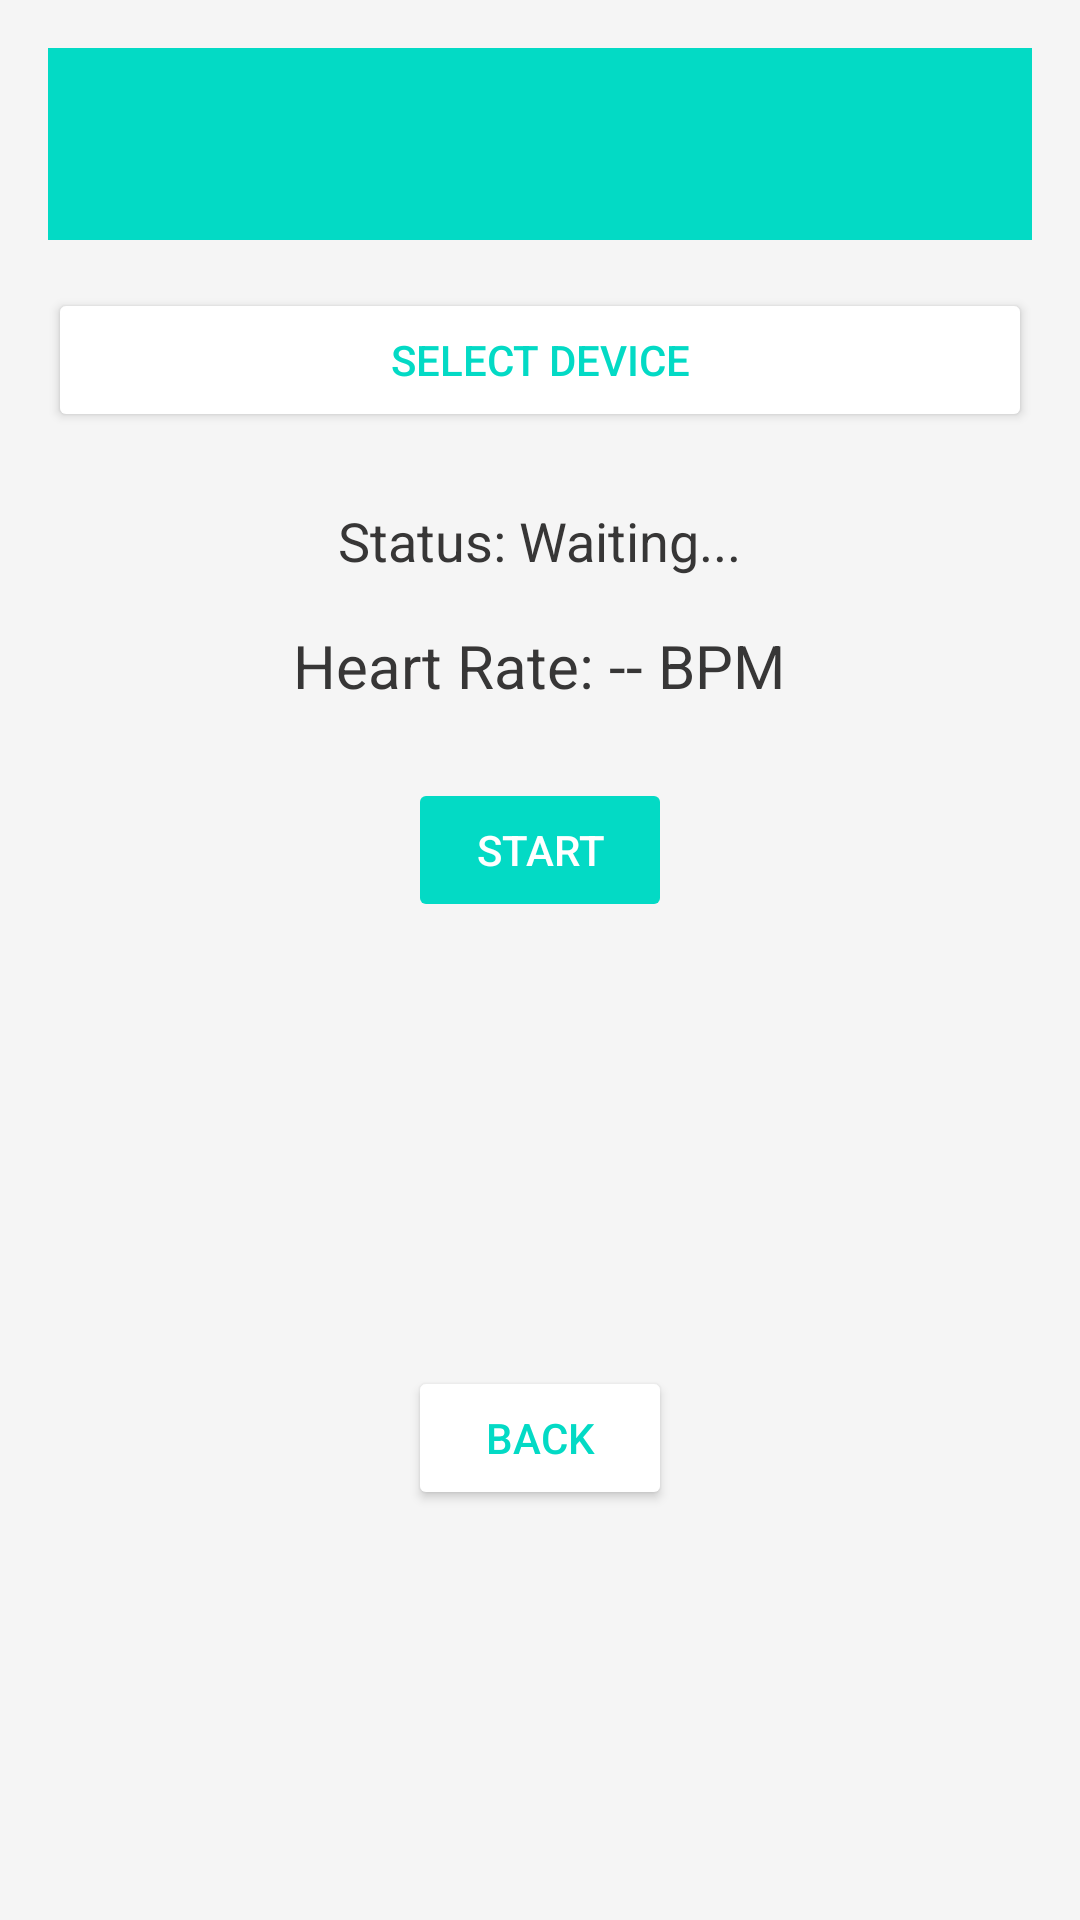

Android layout source for this screen:
<!-- AndroidManifest.xml: application theme Theme.MedicineApp -->
<!-- res/layout/activity_btheartbeats.xml -->
<?xml version="1.0" encoding="utf-8"?>
<RelativeLayout xmlns:android="http://schemas.android.com/apk/res/android"
    xmlns:tools="http://schemas.android.com/tools"
    android:id="@+id/activity_btheartbeats"
    android:layout_width="match_parent"
    android:layout_height="match_parent"
    android:padding="16dp"
    android:background="#F5F5F5"
    tools:context=".BlueTooths.BTheartbeats">

    
    <androidx.appcompat.widget.Toolbar
        android:id="@+id/toolbar"
        android:layout_width="match_parent"
        android:layout_height="wrap_content"
        android:title="Heart Rate Monitor"
        android:backgroundTint="@color/teal_200"
        android:textColor="@color/teal_100"
        android:background="?attr/colorPrimary"

        android:theme="@style/ThemeOverlay.AppCompat.ActionBar" />

    
    <ProgressBar
        android:id="@+id/progressBar"
        android:layout_width="wrap_content"
        android:layout_height="wrap_content"
        android:layout_below="@id/toolbar"
        android:layout_centerHorizontal="true"
        android:visibility="gone" />

    
    <Button
        android:id="@+id/buttonConnect"
        android:textColor="@color/teal_200"
        android:backgroundTint="@color/teal_100"
        android:layout_width="match_parent"
        android:layout_height="wrap_content"
        android:text="Select Device"
        android:layout_below="@id/progressBar"
        android:layout_marginTop="16dp" />

    
    <TextView
        android:id="@+id/textViewInfo"
        android:layout_width="wrap_content"
        android:layout_height="wrap_content"
        android:text="Status: Waiting..."
        android:textSize="18sp"
        android:textColor="@color/darkGray"
        android:layout_below="@id/buttonConnect"
        android:layout_centerHorizontal="true"
        android:layout_marginTop="24dp" />

    
    <TextView
        android:id="@+id/textViewHeartRate"
        android:layout_width="wrap_content"
        android:layout_height="wrap_content"
        android:text="Heart Rate: -- BPM"
        android:textColor="@color/darkGray"
        android:textSize="20sp"
        android:layout_below="@id/textViewInfo"
        android:layout_centerHorizontal="true"
        android:layout_marginTop="16dp" />

    
    <Button
        android:id="@+id/buttonToggle"
        android:layout_width="wrap_content"
        android:layout_height="wrap_content"
        android:text="START"

        android:textColor="@color/white"
        android:backgroundTint="@color/teal_200"
        android:layout_below="@id/textViewHeartRate"
        android:layout_centerHorizontal="true"
        android:layout_marginTop="24dp"
        android:enabled="false" />

    



    
    <ImageView
        android:id="@+id/imageViewStatus"
        android:layout_width="100dp"
        android:layout_height="100dp"
        android:layout_below="@id/buttonToggle"
        android:layout_centerHorizontal="true"
        android:layout_marginTop="24dp"
        android:src="@drawable/heart"
        android:contentDescription="Heart Rate Status" />

    <Button
        android:id="@+id/btnBTback"
        android:layout_width="wrap_content"
        android:layout_height="wrap_content"
        android:text="BACK"
        android:textColor="@color/teal_200"
        android:backgroundTint="@color/teal_100"
        android:layout_below="@id/imageViewStatus"
        android:layout_centerHorizontal="true"
        android:layout_marginTop="24dp"
       />

</RelativeLayout>
<!-- resources referenced by this layout -->
<resources>
  <color name="darkGray">#373636</color>
  <color name="white">#FFFFFFFF</color>
  <style name="Theme.MedicineApp" parent="Base.Theme.MedicineApp" />
  <style name="Base.Theme.MedicineApp" parent="Theme.Material3.DayNight.NoActionBar">
          
          
      </style>
  <!-- not gathered from this repository: default colours our renderer supplied (Android Studio template values) -->
  <color name="teal_200">#FF03DAC5</color>
</resources>
